Run: headless pygame with SDL's dummy video driver; simulated clock (each Clock.tick advances the game by its frame time, no real sleeping); random seed 0; keys injected as events and as key.get_pressed() state; mouse plan: one left click at the window centre at the start of phase 2, then a move to the lower-right quarter at the start of phase 3.
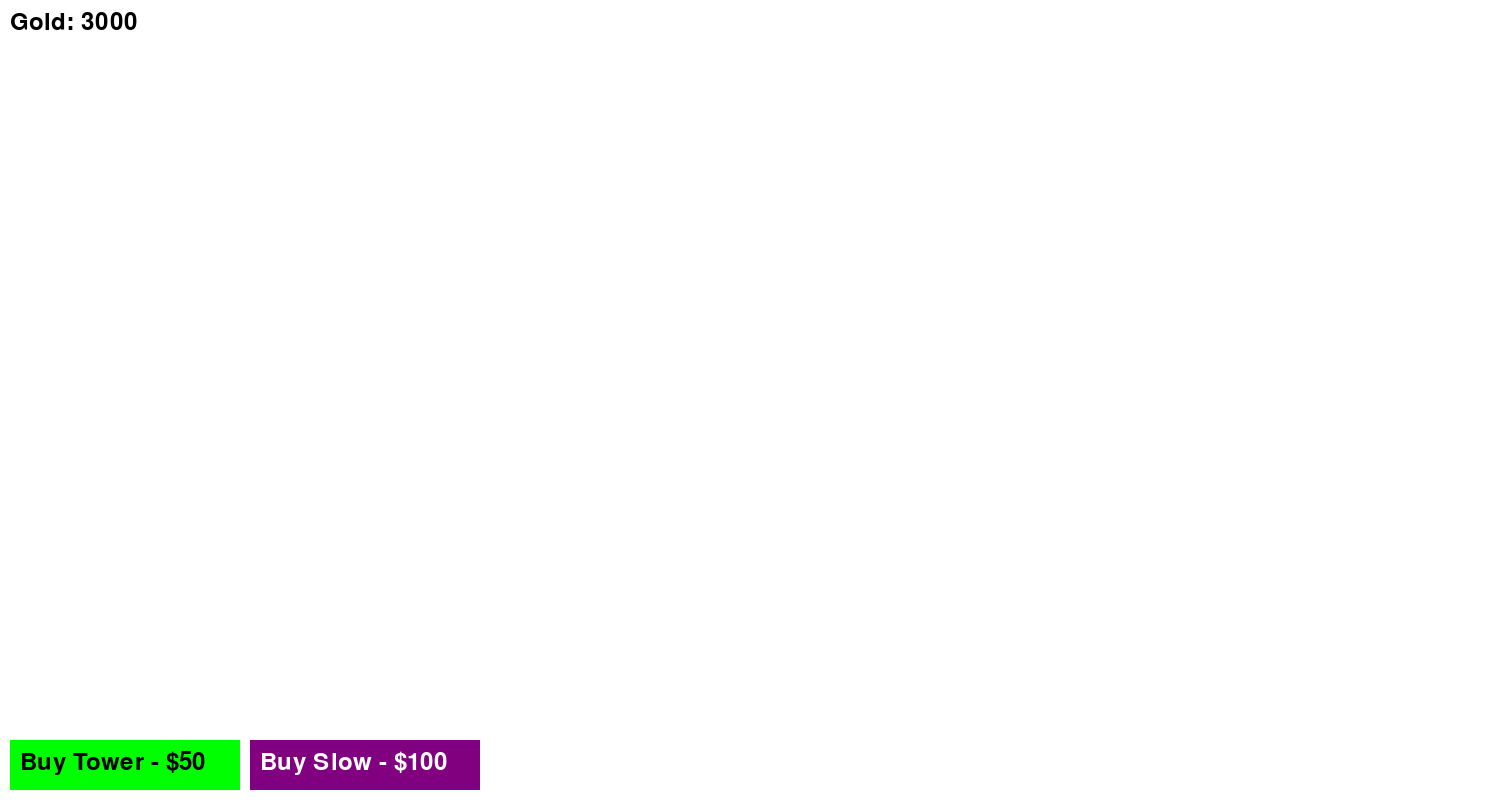
Frame 1 of 4 · flips 1–60 · no input
Frame 2 of 4 · flips 61–180 · clicked the window centre · tapped SPACE, RETURN · held RIGHT (→), D · screen unchanged from frame 1, image omitted
Frame 3 of 4 · flips 181–300 · moved the mouse to the lower-right quarter · held DOWN (↓), S · screen unchanged from frame 2, image omitted
Frame 4 of 4 · flips 301–420 · held LEFT (←), A, UP (↑), W · screen unchanged from frame 3, image omitted

The pygame program that drew these frames:

import pygame
import random
import math

# Khởi tạo Pygame
pygame.init()

# Kích thước màn hình
WIDTH, HEIGHT = 1500, 800
screen = pygame.display.set_mode((WIDTH, HEIGHT))
pygame.display.set_caption("Tower Defense Game")

# Màu sắc
WHITE = (255, 255, 255)
RED = (255, 0, 0)
GREEN = (0, 255, 0)
BLACK = (0, 0, 0)
BLUE = (0, 0, 255)
YELLOW = (255, 255, 0)
PURPLE = (128, 0, 128)  # Màu của vật làm chậm

# Tốc độ khung hình
FPS = 60

# Kích thước quái vật và đạn
MONSTER_SIZE = 50
BULLET_SIZE = 10
TOWER_SIZE = 50
SLOW_SIZE = 50

# Tốc độ đạn
bullet_speed = 5

# Tạo danh sách chứa các quái vật, đạn, tháp, và vật làm chậm
monsters = []
bullets = []
towers = []

# Giá tiền mua tháp và vật làm chậm
tower_cost = 50
slow_cost = 100

# Giá nâng cấp tháp
upgrade_cost = 200

# Số lượng vàng ban đầu
gold = 3000

# Tần suất bắn đạn (tính bằng khung hình)
shoot_delay = 60
shoot_counters = []

# Phông chữ
font = pygame.font.SysFont(None, 36)

# Chế độ đặt tháp hoặc vật làm chậm
placing_tower = False
placing_slow = False

# Hàm tạo quái vật mới
def create_monster():
    monster_x = WIDTH
    monster_y = random.randint(0, HEIGHT - MONSTER_SIZE)
    monsters.append([monster_x, monster_y, 2, 100, False, 0])  # Tốc độ ban đầu của quái vật là 2, máu của quái vật là 100, thêm flag bị làm chậm và thời gian hết hiệu lực

# Khởi tạo bộ đếm thời gian để tạo quái vật mới
spawn_monster_event = pygame.USEREVENT + 1
pygame.time.set_timer(spawn_monster_event, 1000)  # Tạo quái vật mới mỗi giây

# Hàm vẽ quái vật
def draw_monster(x, y):
    pygame.draw.rect(screen, RED, (x, y, MONSTER_SIZE, MONSTER_SIZE))

# Hàm vẽ tháp
def draw_tower(x, y, level):
    if level == 1:
        color = BLUE
    elif level == 2:
        color = YELLOW
    elif level == 3:
        color = RED
    pygame.draw.rect(screen, color, (x, y, TOWER_SIZE, TOWER_SIZE))

# Hàm vẽ đạn
def draw_bullet(x, y):
    pygame.draw.rect(screen, BLACK, (x, y, BULLET_SIZE, BULLET_SIZE))

# Hàm vẽ vật làm chậm
def draw_slow(x, y):
    pygame.draw.rect(screen, PURPLE, (x, y, SLOW_SIZE, SLOW_SIZE))

# Hàm kiểm tra va chạm
def check_collision(rect1, rect2):
    return rect1.colliderect(rect2)

# Hàm vẽ thông tin vàng
def draw_gold():
    gold_text = font.render(f"Gold: {gold}", True, BLACK)
    screen.blit(gold_text, (10, 10))

# Hàm vẽ nút mua tháp
def draw_buy_tower_button():
    pygame.draw.rect(screen, GREEN, (10, HEIGHT - 60, 230, 50))
    buy_text = font.render("Buy Tower - $50", True, BLACK)
    screen.blit(buy_text, (20, HEIGHT - 50))

# Hàm vẽ nút mua vật làm chậm
def draw_buy_slow_button():
    pygame.draw.rect(screen, PURPLE, (250, HEIGHT - 60, 230, 50))
    buy_text = font.render("Buy Slow - $100", True, WHITE)
    screen.blit(buy_text, (260, HEIGHT - 50))

# Hàm nâng cấp tháp
def upgrade_tower(index):
    global gold
    if gold >= upgrade_cost and towers[index][2] < 3:
        towers[index] = (towers[index][0], towers[index][1], towers[index][2] + 1)
        gold -= upgrade_cost

# Hàm áp dụng hiệu ứng làm chậm cho tất cả quái vật
def apply_slow_effect():
    for monster in monsters:
        monster[2] = 1  # Giảm tốc độ quái vật
        monster[4] = True  # Đánh dấu bị làm chậm
        monster[5] = pygame.time.get_ticks() + 10000  # Thiết lập thời gian kết thúc làm chậm

# Vòng lặp chính của game
running = True
clock = pygame.time.Clock()

# Biến để lưu thời gian hiện tại và thời gian đặt vật làm chậm
slow_placed_time = 0
slow_placed = False

while running:
    clock.tick(FPS)
    screen.fill(WHITE)
    
    for event in pygame.event.get():
        if event.type == pygame.QUIT:
            running = False
        elif event.type == spawn_monster_event:
            create_monster()
        elif event.type == pygame.MOUSEBUTTONDOWN:
            mouse_x, mouse_y = event.pos
            if placing_tower:
                if gold >= tower_cost:
                    towers.append((mouse_x - TOWER_SIZE // 2, mouse_y - TOWER_SIZE // 2, 1))  # Thêm cấp độ của tháp
                    shoot_counters.append(0)
                    gold -= tower_cost
                    placing_tower = False
            elif placing_slow:
                if gold >= slow_cost:
                    apply_slow_effect()  # Áp dụng hiệu ứng làm chậm cho tất cả quái vật
                    slow_placed_time = pygame.time.get_ticks()
                    slow_placed = True
                    slow_position = (mouse_x - SLOW_SIZE // 2, mouse_y - SLOW_SIZE // 2)
                    gold -= slow_cost
                    placing_slow = False
            elif 10 <= mouse_x <= 240 and HEIGHT - 60 <= mouse_y <= HEIGHT - 10:
                placing_tower = True
                placing_slow = False
            elif 250 <= mouse_x <= 480 and HEIGHT - 60 <= mouse_y <= HEIGHT - 10:
                placing_slow = True
                placing_tower = False
            else:
                for i, tower in enumerate(towers):
                    tower_rect = pygame.Rect(tower[0], tower[1], TOWER_SIZE, TOWER_SIZE)
                    if tower_rect.collidepoint(mouse_x, mouse_y):
                        upgrade_tower(i)
                        break

    # Vẽ tháp
    for tower in towers:
        draw_tower(tower[0], tower[1], tower[2])

    # Tạo đạn từ các tháp với khoảng thời gian delay
    for i, tower in enumerate(towers):
        shoot_counters[i] += 1
        if shoot_counters[i] >= shoot_delay:
            bullet_x = tower[0] + TOWER_SIZE // 2 - BULLET_SIZE // 2
            bullet_y = tower[1] + TOWER_SIZE // 2 - BULLET_SIZE // 2
            if tower[2] == 1:  # Basic tower
                bullets.append([bullet_x, bullet_y, 0, tower[2]])  # Thêm cấp độ của đạn
            elif tower[2] == 2:  # Advanced tower
                for angle in [-0.2, 0, 0.2]:  # Bắn ra 3 viên đạn tỏa ra 3 hướng
                    bullets.append([bullet_x, bullet_y, angle, tower[2]])
            elif tower[2] == 3:  # Elite tower
                if monsters:
                    nearest_monster = min(monsters, key=lambda m: math.hypot(m[0] - bullet_x, m[1] - bullet_y))
                    angle = math.atan2(nearest_monster[1] - bullet_y, nearest_monster[0] - bullet_x)
                else:
                    angle = 0
                bullets.append([bullet_x, bullet_y, angle, tower[2]])  # Đạn đuổi
            shoot_counters[i] = 0

    # Danh sách tạm thời để lưu các đạn và quái vật cần xóa
    bullets_to_remove = []
    monsters_to_remove = []

    # Cập nhật vị trí và vẽ đạn
    for bullet in bullets:
        level = bullet[3]
        if level == 1:
            bullet[0] += bullet_speed
        elif level == 2:
            bullet[0] += bullet_speed * math.cos(bullet[2])
            bullet[1] += bullet_speed * math.sin(bullet[2])
        elif level == 3:
            if monsters:
                nearest_monster = min(monsters, key=lambda m: math.hypot(m[0] - bullet[0], m[1] - bullet[1]))
                bullet[2] = math.atan2(nearest_monster[1] - bullet[1], nearest_monster[0] - bullet[0])
            bullet[0] += bullet_speed * math.cos(bullet[2])
            bullet[1] += bullet_speed * math.sin(bullet[2])

        bullet_rect = pygame.Rect(bullet[0], bullet[1], BULLET_SIZE, BULLET_SIZE)
        draw_bullet(bullet[0], bullet[1])

        # Kiểm tra va chạm giữa đạn và quái vật
        for monster in monsters:
            monster_rect = pygame.Rect(monster[0], monster[1], MONSTER_SIZE, MONSTER_SIZE)
            if check_collision(bullet_rect, monster_rect):
                bullets_to_remove.append(bullet)
                monsters_to_remove.append(monster)
                gold += 10  # Nhận vàng khi tiêu diệt quái vật
                break

        # Xóa đạn nếu ra khỏi màn hình
        if bullet[0] < 0 or bullet[0] > WIDTH or bullet[1] < 0 or bullet[1] > HEIGHT:
            bullets_to_remove.append(bullet)

    # Xóa các đạn và quái vật đã va chạm hoặc ra khỏi màn hình
    for bullet in bullets_to_remove:
        if bullet in bullets:
            bullets.remove(bullet)
    for monster in monsters_to_remove:
        if monster in monsters:
            monsters.remove(monster)

    # Cập nhật vị trí và vẽ quái vật
    for monster in monsters:
        monster_speed = monster[2]  # Tốc độ hiện tại của quái vật
        monster_x, monster_y, monster_speed, monster_health, slowed, slow_timer = monster

        # Kiểm tra nếu thời gian làm chậm đã kết thúc
        if slowed and pygame.time.get_ticks() > slow_timer:
            monster[2] = 2  # Khôi phục tốc độ ban đầu
            monster[4] = False  # Hủy đánh dấu bị làm chậm

        monster[0] -= monster_speed  # Di chuyển quái vật sang trái
        if monster[0] < 0:
            monsters_to_remove.append(monster)
        else:
            draw_monster(monster[0], monster[1])

    # Vẽ thông tin vàng và nút mua tháp
    draw_gold()
    draw_buy_tower_button()
    draw_buy_slow_button()

    # Hiển thị vị trí đặt tháp hoặc vật làm chậm nếu đang ở chế độ đặt
    if placing_tower:
        mouse_x, mouse_y = pygame.mouse.get_pos()
        draw_tower(mouse_x - TOWER_SIZE // 2, mouse_y - TOWER_SIZE // 2, 1)
    elif placing_slow:
        mouse_x, mouse_y = pygame.mouse.get_pos()
        draw_slow(mouse_x - SLOW_SIZE // 2, mouse_y - SLOW_SIZE // 2)
    
    # Vẽ vật làm chậm nếu đã được đặt và chỉ trong vòng 1 giây
    if slow_placed:
        if pygame.time.get_ticks() - slow_placed_time <= 1000:  # 1 giây
            draw_slow(*slow_position)
        else:
            slow_placed = False  # Reset flag sau 1 giây

    # Cập nhật màn hình
    pygame.display.flip()

# Thoát khỏi Pygame
pygame.quit()
